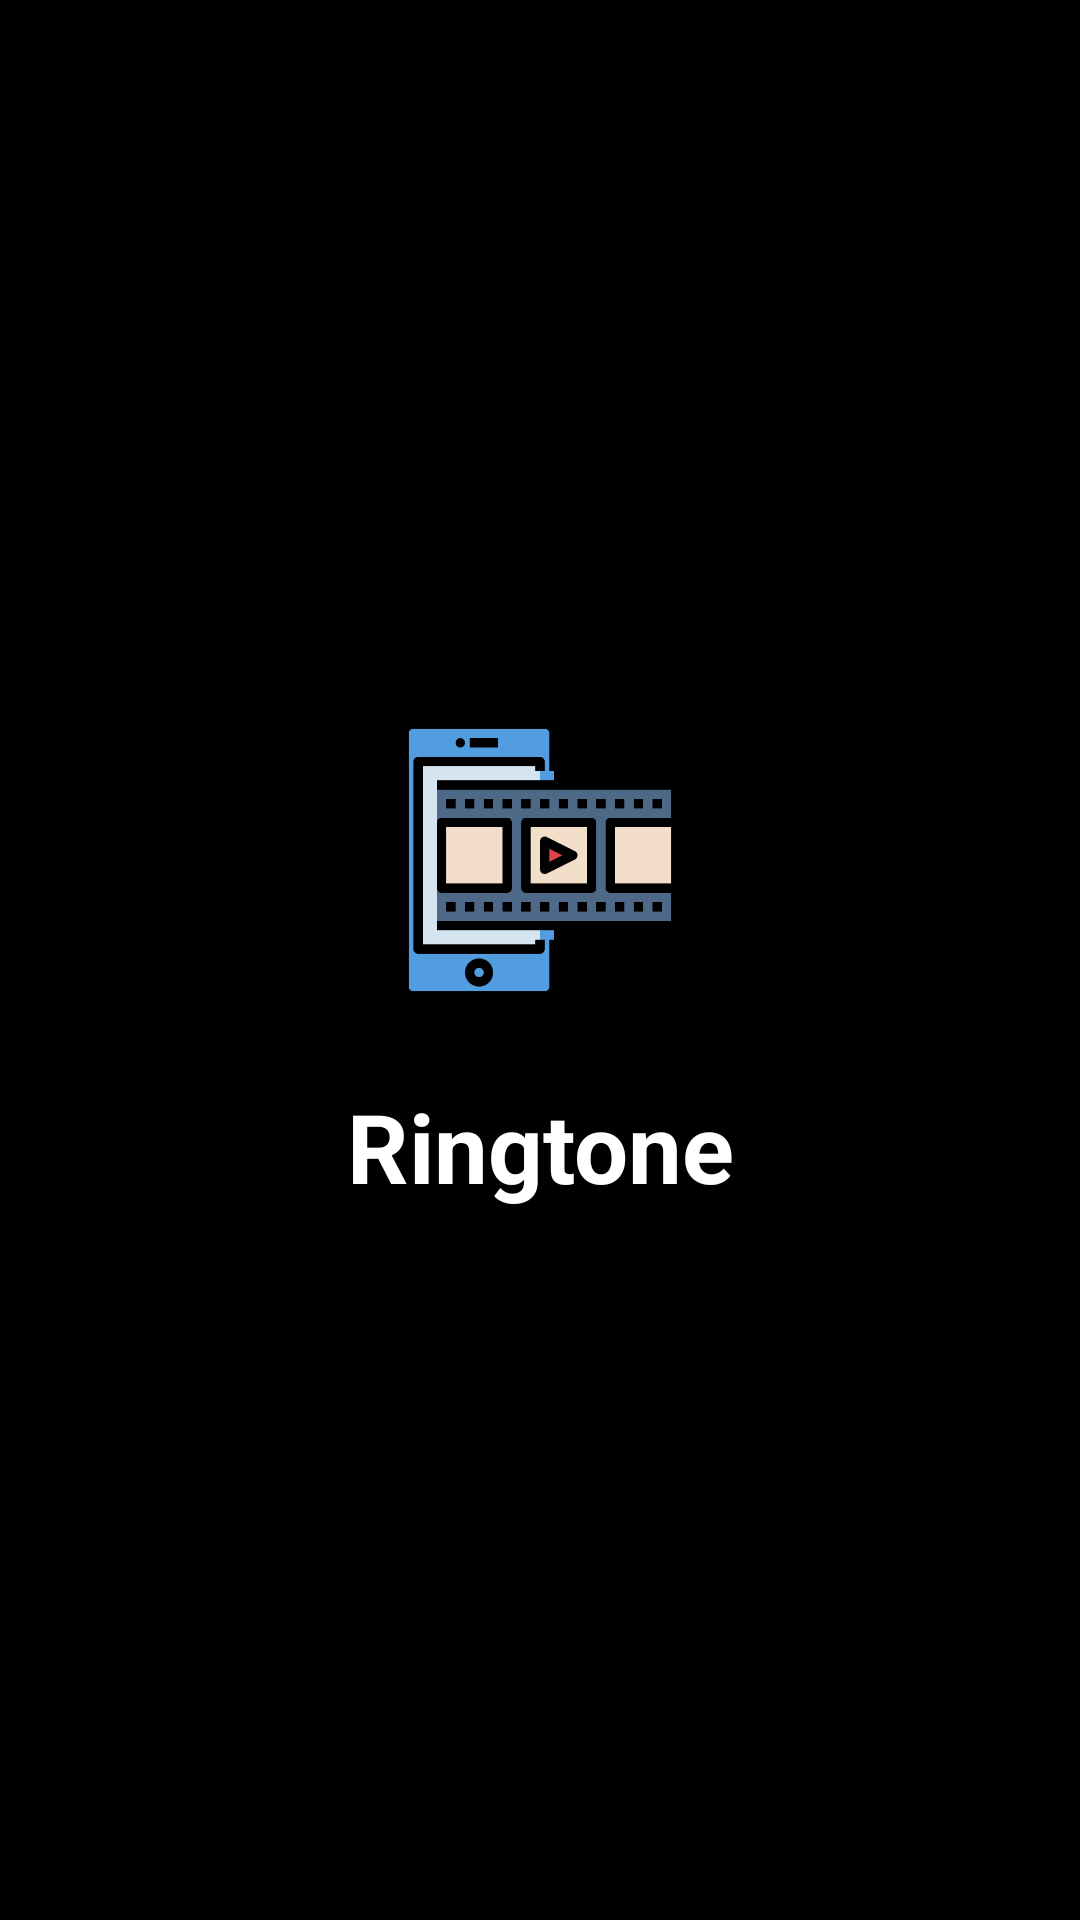

Write the Android layout XML for this screen, with the resource values it uses.
<!-- AndroidManifest.xml: activity theme ActivityTheme -->
<!-- res/layout/activity_splash.xml -->
<?xml version="1.0" encoding="utf-8"?>
<FrameLayout xmlns:android="http://schemas.android.com/apk/res/android"
        xmlns:app="http://schemas.android.com/apk/res-auto"
        xmlns:tools="http://schemas.android.com/tools"
        android:layout_width="match_parent"
        android:layout_height="match_parent"
        android:background="@color/colorPrimaryDark"
        tools:context=".ui.view.ui.SplashActivity">

    

    <androidx.constraintlayout.widget.ConstraintLayout
            android:layout_width="match_parent"
            android:layout_height="match_parent">


        <ImageView
                android:id="@+id/imageView"
                android:layout_width="100dp"
                android:layout_height="100dp"
                android:gravity="center"
                android:keepScreenOn="true"
                app:layout_constraintVertical_chainStyle="packed"
                android:src="@drawable/entertainment"
                app:layout_constraintBottom_toTopOf="@+id/fullscreen_content"
                app:layout_constraintEnd_toEndOf="parent"
                app:layout_constraintHorizontal_bias="0.5"
                app:layout_constraintStart_toStartOf="parent"
                app:layout_constraintTop_toTopOf="parent" />

        <TextView
                android:id="@+id/fullscreen_content"
                android:layout_width="wrap_content"
                android:layout_height="wrap_content"
                android:layout_marginTop="24dp"
                android:gravity="center"
                android:keepScreenOn="true"
                android:text="@string/app_name"
                android:textColor="@color/textColor"
                android:textSize="32sp"
                android:textStyle="bold"
                app:layout_constraintBottom_toBottomOf="parent"
                app:layout_constraintEnd_toEndOf="parent"
                app:layout_constraintHorizontal_bias="0.5"
                app:layout_constraintStart_toStartOf="parent"
                app:layout_constraintTop_toBottomOf="@+id/imageView" />
    </androidx.constraintlayout.widget.ConstraintLayout>
</FrameLayout>
<!-- resources referenced by this layout -->
<resources>
  <color name="colorPrimaryDark">#000000</color>
  <color name="textColor">#ffffff</color>
  <!-- drawable entertainment: png bitmap (drawable, 8134 bytes) -->
  <string name="app_name">Ringtone</string>
  <style name="ActivityTheme" parent="AppTheme" />
  <style name="AppTheme" parent="Theme.AppCompat.Light.DarkActionBar">
          
          <item name="colorPrimary">@color/colorPrimary</item>
          <item name="colorPrimaryDark">@color/colorPrimaryDark</item>
          <item name="colorAccent">@color/colorAccent</item>
      </style>
  <color name="colorPrimary">#212121</color>
  <color name="colorAccent">#303f9f</color>
</resources>
